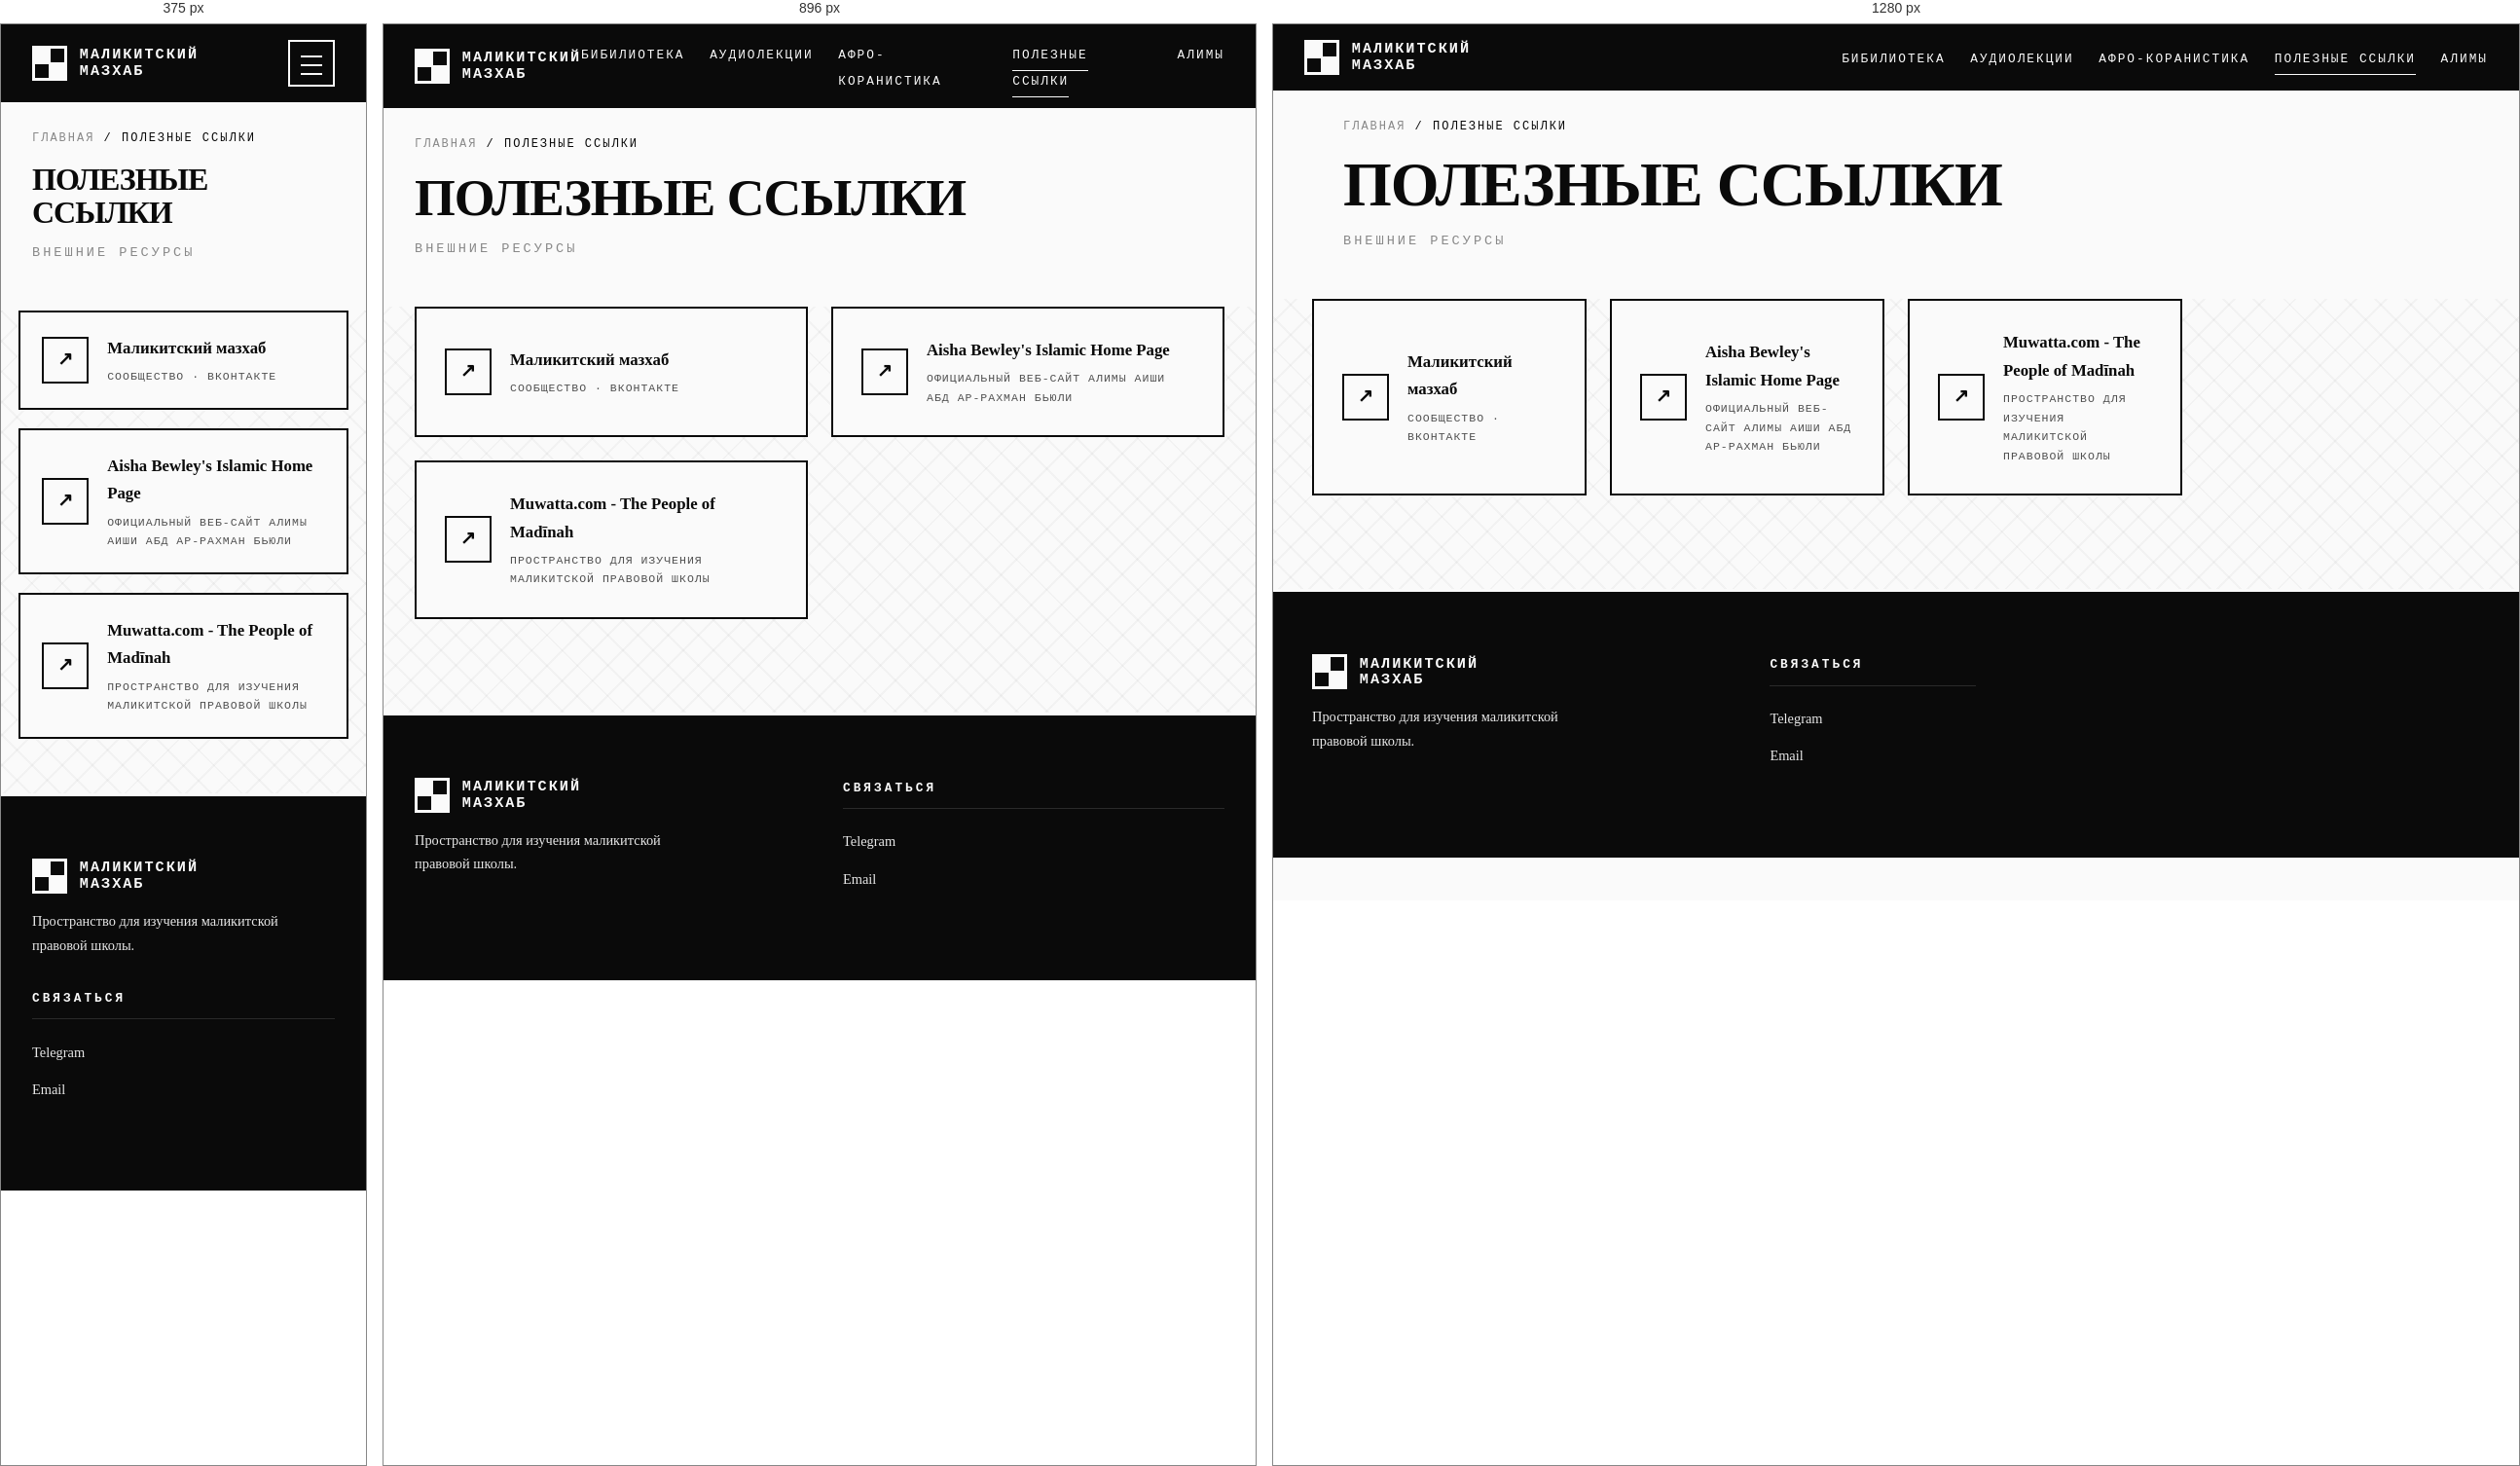
Rendered at 375 px, 896 px and 1280 px, left to right.

<!-- file: links.html -->
<!DOCTYPE html>
<html lang="ru">
<head>
  <meta charset="UTF-8">
  <meta name="viewport" content="width=device-width, initial-scale=1.0, viewport-fit=cover">
  <meta name="theme-color" content="#0a0a0a">
  <title>Маликитский мазхаб — Полезные ссылки</title>
  <link rel="stylesheet" href="css/style.css">
</head>
<body>

  <header>
    <div class="nav-wrap">
      <a href="index.html" class="logo">
        <div class="logo-mark"><span></span><span></span><span></span><span></span></div>
        <span class="logo-text">Маликитский<br>Мазхаб</span>
      </a>
      <button class="burger" id="burger" aria-label="Открыть меню" aria-expanded="false">
        <span></span><span></span><span></span>
      </button>
      <nav id="nav">
        <ul>
          <li><a href="books.html">Бибилиотека</a></li>
          <li><a href="lectures.html">Аудиолекции</a></li>
          <li><a href="recitations.html">Афро-Коранистика</a></li>
          <li><a href="links.html" class="active">Полезные ссылки</a></li>
          <li><a href="scholars.html">Алимы</a></li>
        </ul>
      </nav>
    </div>
  </header>

  <div class="breadcrumbs">
    <a href="index.html">Главная</a> / <span>Полезные ссылки</span>
  </div>

  <div class="page-title">
    <h1>Полезные ссылки</h1>
    <div class="subtitle">Внешние ресурсы</div>
  </div>

  <section class="patchwork-bg" style="padding-top:0;">
    <div class="container">
      <div class="links-grid">
        <a href="https://vk.ru/sunnizm" target="_blank" rel="noopener" class="link-card">
          <div class="link-icon">↗</div>
          <div>
            <h3>Маликитский мазхаб</h3>
            <p>Сообщество · ВКонтакте</p>
          </div>
        </a>

        <a href="https://aishabewley.org/" target="_blank" rel="noopener" class="link-card">
          <div class="link-icon">↗</div>
          <div>
            <h3>Aisha Bewley's Islamic Home Page</h3>
            <p>Официальный веб-сайт алимы Аиши Абд Ар-Рахман Бьюли</p>
          </div>
        </a>

        <a href="https://www.muwatta.com/" target="_blank" rel="noopener" class="link-card">
          <div class="link-icon">↗</div>
          <div>
            <h3>Muwatta.com - The People of Madīnah</h3>
            <p>Пространство для изучения маликитской правовой школы</p>
          </div>
        </a>

        <!-- <a href="https://www.youtube.com/" target="_blank" rel="noopener" class="link-card">
          <div class="link-icon">▶</div>
          <div>
            <h3>Плейлист лекций на YouTube</h3>
            <p>Видеокурс · YouTube</p>
          </div>
        </a> -->

      </div>
    </div>
  </section>

  <footer>
    <div class="footer-grid">
      <div class="footer-brand">
        <div class="logo">
          <div class="logo-mark"><span></span><span></span><span></span><span></span></div>
          <span class="logo-text">Маликитский<br>Мазхаб</span>
        </div>
        <p>Пространство для изучения маликитской правовой школы.</p>
      </div>
      <div><h4>Связаться</h4><ul><li><a href="#">Telegram</a></li><li><a href="#">Email</a></li></ul></div>
    </div>
  </footer>
  <script src="js/menu.js"></script>
</body>
</html>

/* @media block from style.css */
@media (max-width: 1024px) {
  .footer-grid { grid-template-columns: 1fr 1fr; }
}

/* @media block from style.css */
@media (max-width: 768px) {
  .burger { display: block; }

  nav#nav {
    position: fixed;
    inset: 0;
    background: var(--black);
    display: flex;
    align-items: center;
    justify-content: center;
    transform: translateX(100%);
    transition: transform 0.4s cubic-bezier(0.68, -0.55, 0.27, 1.55);
    z-index: 150;
  }
  nav#nav.is-open { transform: translateX(0); }
  nav#nav ul {
    flex-direction: column;
    gap: 2rem;
    text-align: center;
  }
  nav#nav a {
    font-size: 1.2rem;
    letter-spacing: 3px;
    padding: 1rem 2rem;
    border: 2px solid transparent;
  }
  nav#nav a:hover { border-color: var(--white); }

  body.menu-open { overflow: hidden; }

  section { padding: 3.5rem 1.1rem; }
  .hero { padding: 3rem 1.1rem 3.5rem; }
  .hero::before { width: 250px; height: 250px; opacity: 0.05; }
  .hero h1 { font-size: clamp(2rem, 9vw, 3rem); }
  .hero-label { font-size: 0.7rem; letter-spacing: 3px; }
  .hero p { font-size: 1rem; }

  .btn-group { flex-direction: column; }
  .btn { width: 100%; }

  .section-header {
    flex-direction: column;
    align-items: flex-start;
    gap: 0.8rem;
    margin-bottom: 2.5rem;
  }
  .section-header h2 { font-size: clamp(1.5rem, 7vw, 2rem); }

  .sections-grid,
  .books-grid,
  .links-grid,
  .scholars-grid,
  .gallery-grid {
    grid-template-columns: 1fr;
    gap: 1.2rem;
  }

  .section-card,
  .book-card,
  .link-card,
  .scholar-card { padding: 1.4rem; }

  .audio-row {
    flex-direction: column;
    align-items: flex-start;
    gap: 0.8rem;
    padding: 1rem;
  }
  .audio-row .num { align-self: flex-start; }
  .audio-row .info { width: 100%; }
  .audio-actions { width: 100%; }
  .audio-actions .audio-btn { flex: 1; }

  .player {
    padding: 0.7rem 0.9rem;
    gap: 0.6rem;
    flex-wrap: wrap;
  }
  .player-titles .title { font-size: 0.8rem; }
  .player-titles .subtitle { font-size: 0.6rem; }
  .player-progress { order: 3; flex-basis: 100%; }
  .player-cover { width: 40px; height: 40px; }
  .player-btn { width: 40px; height: 40px; }

  .lightbox-prev { left: 0.5rem; }
  .lightbox-next { right: 0.5rem; }
  .lightbox-btn { width: 46px; height: 46px; font-size: 1.3rem; }
  .lightbox-close { width: 46px; height: 46px; top: 0.7rem; right: 0.7rem; }

  .footer-grid { grid-template-columns: 1fr; gap: 2rem; }
  .footer-bottom { flex-direction: column; text-align: center; }
}